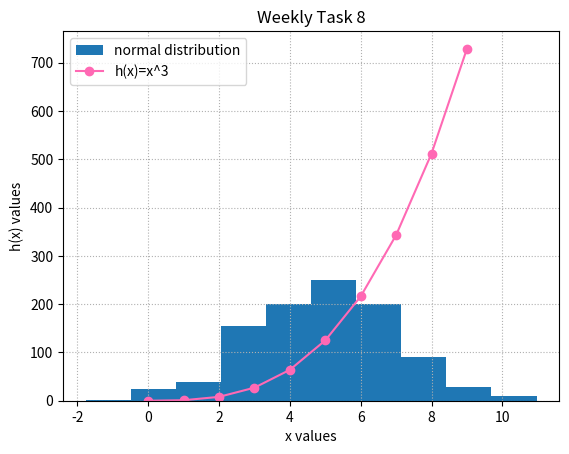

The matplotlib source for this figure:
# plottask
# author: Sylvia Chapman Kent
# displays a histogram and plots the function h(x)=x^3 on the same axes

# importing the modules we need to create the function and plots
import matplotlib.pyplot as plt
import numpy as np

histogram_data = np.random.normal(loc= 5, scale= 2, size= 1000) # we want a normal distribution with 1000 values, a mean of 5 and a standard deviation of 2
x_points = np.array(range(0,10)) # we want these points to have a range of 0-10
hx_points = x_points*x_points*x_points # function is h(x)=x^3, in other words x times x times x

plt.hist(histogram_data, label ='normal distribution') # creates the histogram
plt.plot(x_points,hx_points, label = 'h(x)=x^3', marker = 'o', linestyle = '-', color = 'hotpink') # plots the h(x) function with round markers on a solid pink line
plt.title("Weekly Task 8") # puts a title on the plot

# put labels on both axes
plt.xlabel("x values")
plt.ylabel("h(x) values")

plt.grid(ls=':') # displays a grid of dotted lines on the axes
plt.legend() # puts a legend on the plot
plt.show() # displays the plot

# References
# W3Schools page showing how to plot histograms in Matplotlib https://www.w3schools.com/python/matplotlib_histograms.asp
# W3Schools page showing how to plot functions in Matplotlib https://www.w3schools.com/python/matplotlib_plotting.asp
# W3Schools page showing how to put markers on each coordinate https://www.w3schools.com/python/matplotlib_markers.asp
# W3Schools page showing how to colour and and change the style of a line plot https://www.w3schools.com/python/matplotlib_line.asp
# W3Schools page showing how to put labels and a title on a plot https://www.w3schools.com/python/matplotlib_labels.asp
# W3Schools page showing how to put a grid on a plot https://www.w3schools.com/python/matplotlib_grid.asp
